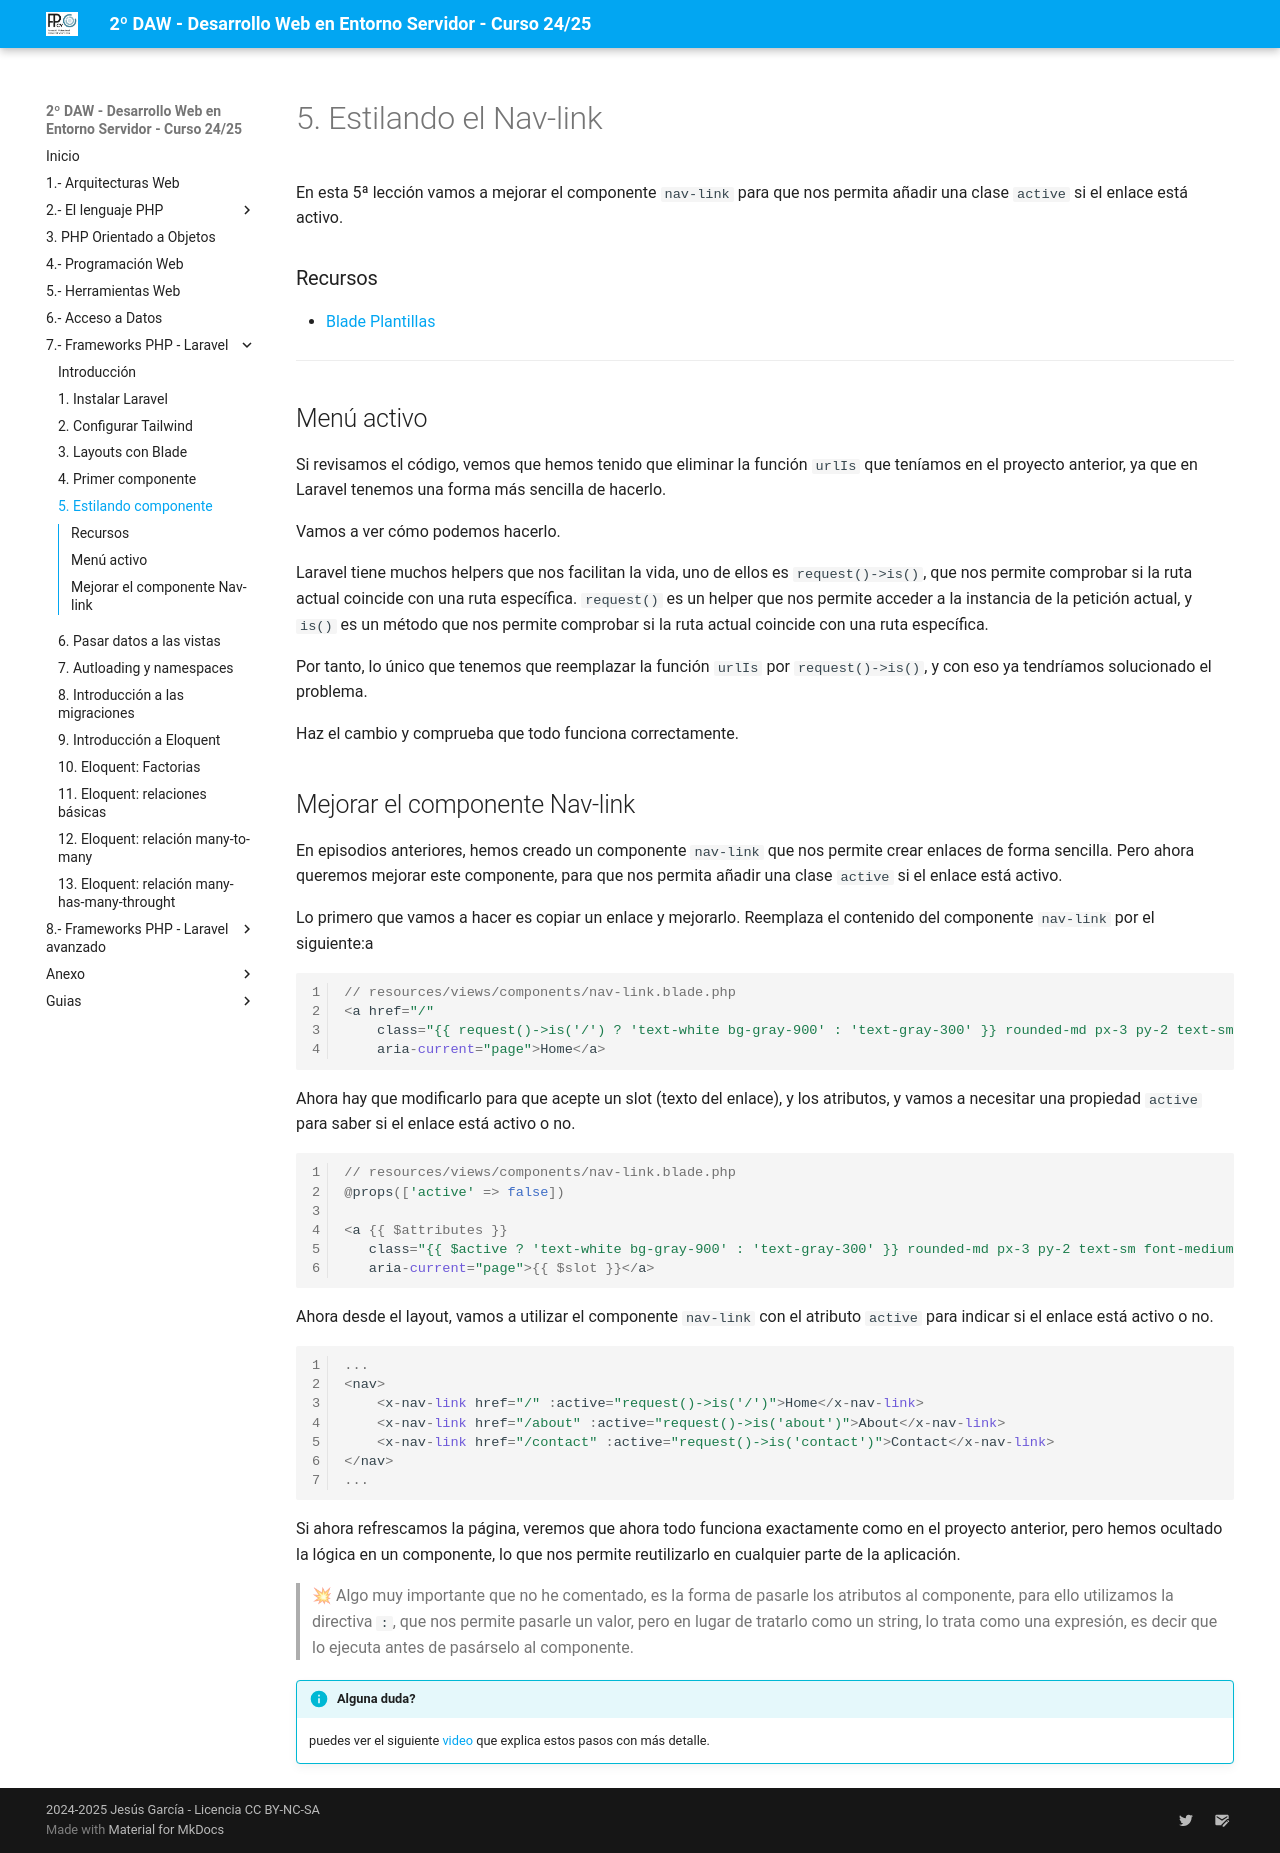

repository: jssdocente/dwes2425d · page: temas/07/05.estilando-nav-link.html · generator: mkdocs

# 5. Estilando el Nav-link

En esta 5ª lección vamos a mejorar el componente `nav-link` para que nos permita añadir una clase `active` si el enlace está activo.

### Recursos

- [Blade Plantillas](https://laravel.com/docs/11.x/blade)

---

## Menú activo

Si revisamos el código, vemos que hemos tenido que eliminar la función `urlIs` que teníamos en el proyecto anterior, ya que en Laravel tenemos una forma más sencilla de hacerlo.

Vamos a ver cómo podemos hacerlo.

Laravel tiene muchos helpers que nos facilitan la vida, uno de ellos es `request()->is()`, que nos permite comprobar si la ruta actual coincide con una ruta específica. `request()` es un helper que nos permite acceder a la instancia de la petición actual, y `is()` es un método que nos permite comprobar si la ruta actual coincide con una ruta específica.

Por tanto, lo único que tenemos que reemplazar la función `urlIs` por `request()->is()`, y con eso ya tendríamos solucionado el problema.

Haz el cambio y comprueba que todo funciona correctamente.

## Mejorar el componente Nav-link

En episodios anteriores, hemos creado un componente `nav-link` que nos permite crear enlaces de forma sencilla. Pero ahora queremos mejorar este componente, para que nos permita añadir una clase `active` si el enlace está activo.

Lo primero que vamos a hacer es copiar un enlace y mejorarlo. Reemplaza el contenido del componente `nav-link` por el siguiente:a

```php
// resources/views/components/nav-link.blade.php
<a href="/"
    class="{{ request()->is('/') ? 'text-white bg-gray-900' : 'text-gray-300' }} rounded-md px-3 py-2 text-sm font-medium"
    aria-current="page">Home</a>
```

Ahora hay que modificarlo para que acepte un slot (texto del enlace), y los atributos, y vamos a necesitar una propiedad `active` para saber si el enlace está activo o no.

```php
// resources/views/components/nav-link.blade.php
@props(['active' => false])

<a {{ $attributes }}
   class="{{ $active ? 'text-white bg-gray-900' : 'text-gray-300' }} rounded-md px-3 py-2 text-sm font-medium"
   aria-current="page">{{ $slot }}</a>
```

Ahora desde el layout, vamos a utilizar el componente `nav-link` con el atributo `active` para indicar si el enlace está activo o no.

```php
...
<nav>
    <x-nav-link href="/" :active="request()->is('/')">Home</x-nav-link>
    <x-nav-link href="/about" :active="request()->is('about')">About</x-nav-link>
    <x-nav-link href="/contact" :active="request()->is('contact')">Contact</x-nav-link>
</nav>
...
```

Si ahora refrescamos la página, veremos que ahora todo funciona exactamente como en el proyecto anterior, pero hemos ocultado la lógica en un componente, lo que nos permite reutilizarlo en cualquier parte de la aplicación.

> 💥 Algo muy importante que no he comentado, es la forma de pasarle los atributos al componente, para ello utilizamos la directiva `:`, que nos permite pasarle un valor, pero en lugar de tratarlo como un string, lo trata como una expresión, es decir que lo ejecuta antes de pasárselo al componente.

!!! info "Alguna duda?"
    puedes ver el siguiente [video](https://laracasts.com/series/30-days-to-learn-laravel-11/episodes/5) que explica estos pasos con más detalle.
